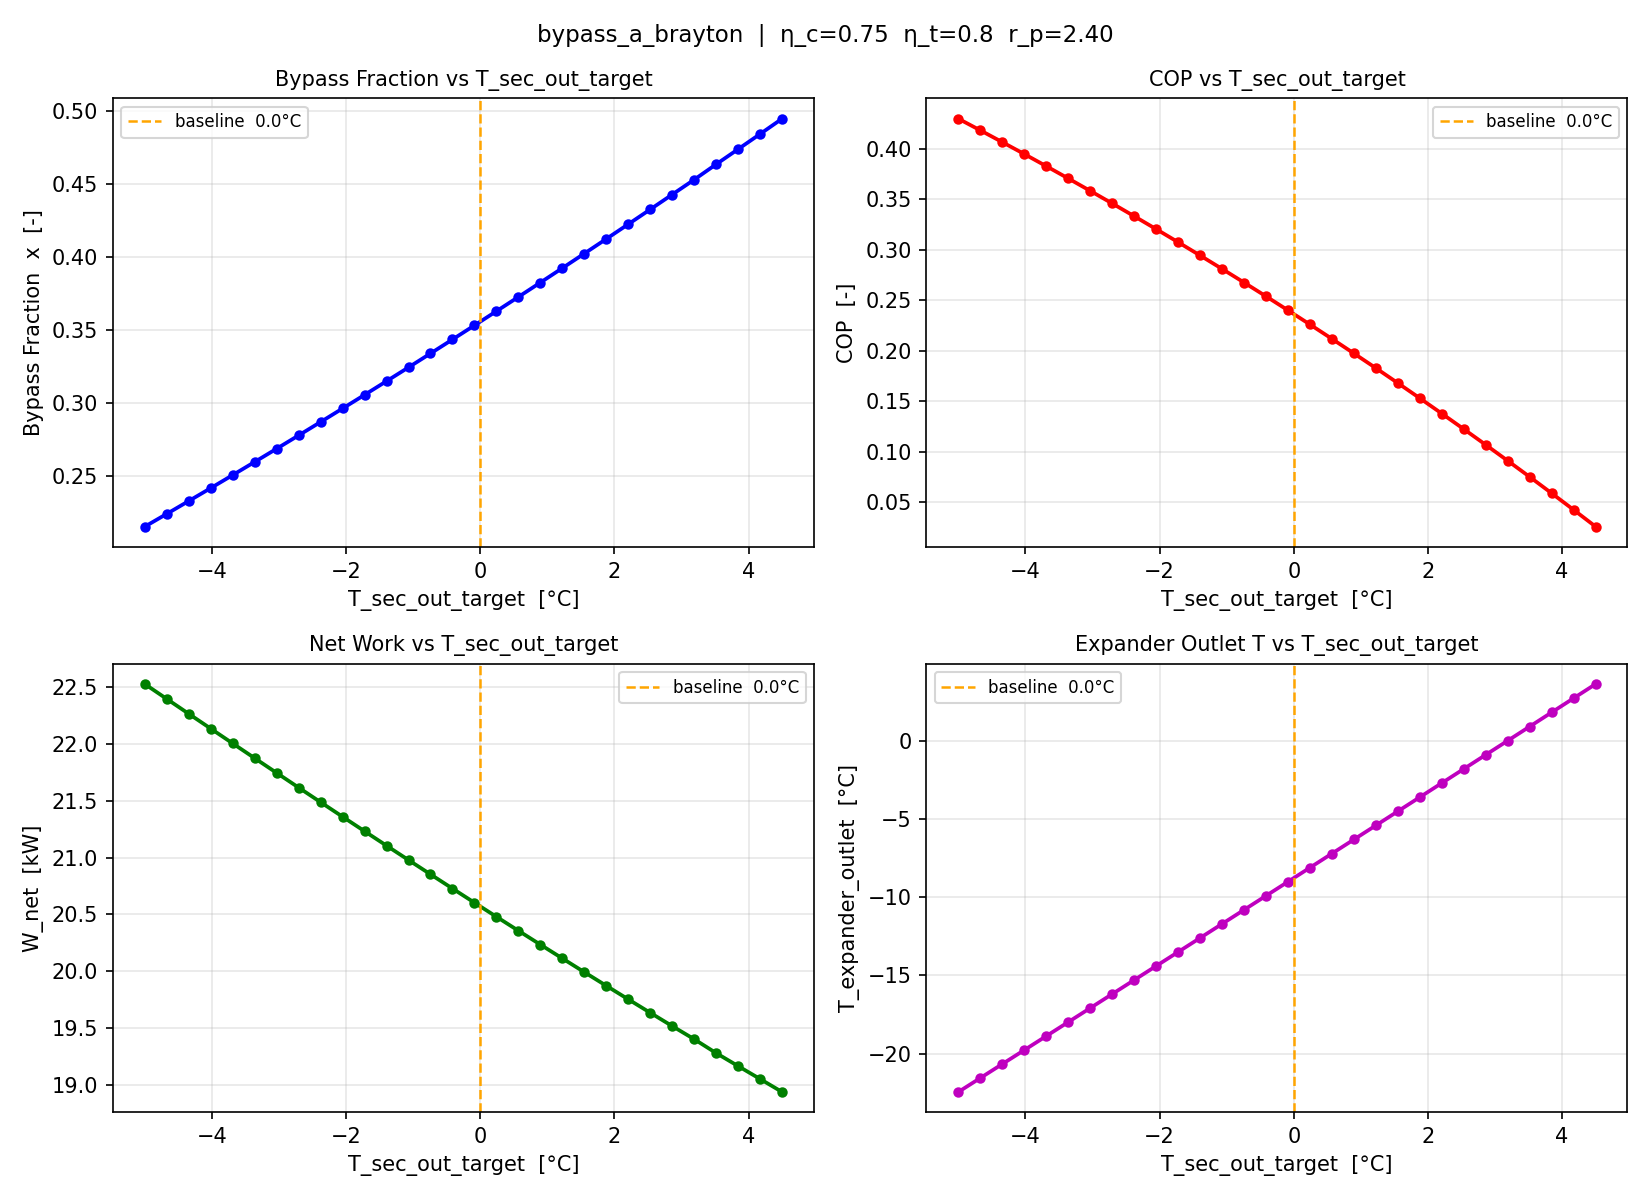

Data behind this chart, as committed beside it:
T_sec_out_target_K, T_sec_out_target_degC, x_bypass, COP, W_net_kW, T_expander_out_degC
268.1, -5, 0.2151, 0.4295, 22.53, -22.45
268.5, -4.672, 0.2238, 0.418, 22.4, -21.56
268.8, -4.345, 0.2326, 0.4063, 22.27, -20.67
269.1, -4.017, 0.2415, 0.3945, 22.13, -19.78
269.5, -3.69, 0.2504, 0.3826, 22, -18.88
269.8, -3.362, 0.2594, 0.3704, 21.87, -17.99
270.1, -3.034, 0.2684, 0.3581, 21.75, -17.09
270.4, -2.707, 0.2776, 0.3457, 21.62, -16.2
270.8, -2.379, 0.2867, 0.333, 21.49, -15.3
271.1, -2.052, 0.296, 0.3203, 21.36, -14.4
271.4, -1.724, 0.3053, 0.3073, 21.23, -13.51
271.8, -1.397, 0.3147, 0.2942, 21.1, -12.61
272.1, -1.069, 0.3241, 0.2809, 20.98, -11.71
272.4, -0.7414, 0.3337, 0.2674, 20.85, -10.81
272.7, -0.4138, 0.3432, 0.2537, 20.73, -9.916
273.1, -0.0862, 0.3529, 0.2399, 20.6, -9.017
273.4, 0.2414, 0.3626, 0.2258, 20.48, -8.117
273.7, 0.5690, 0.3724, 0.2116, 20.36, -7.217
274, 0.8966, 0.3822, 0.1972, 20.23, -6.317
274.4, 1.224, 0.3921, 0.1827, 20.11, -5.418
274.7, 1.552, 0.4021, 0.1678, 19.99, -4.515
275, 1.879, 0.4121, 0.1528, 19.87, -3.613
275.4, 2.207, 0.4222, 0.1377, 19.75, -2.711
275.7, 2.534, 0.4323, 0.1223, 19.63, -1.808
276, 2.862, 0.4425, 0.1067, 19.52, -0.9052
276.3, 3.19, 0.4527, 0.09094, 19.4, -0.0026
276.7, 3.517, 0.4633, 0.07499, 19.28, 0.9008
277, 3.845, 0.4736, 0.05876, 19.16, 1.807
277.3, 4.172, 0.484, 0.04237, 19.05, 2.712
277.6, 4.5, 0.4945, 0.02576, 18.94, 3.617
